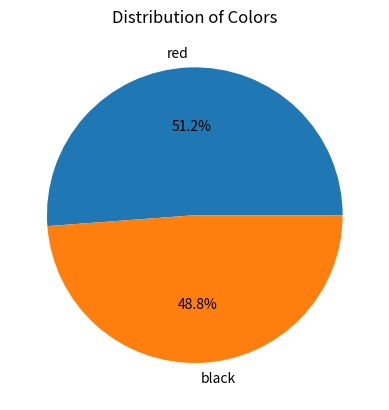
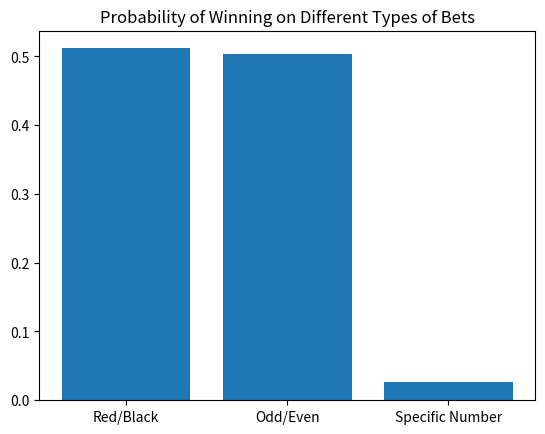
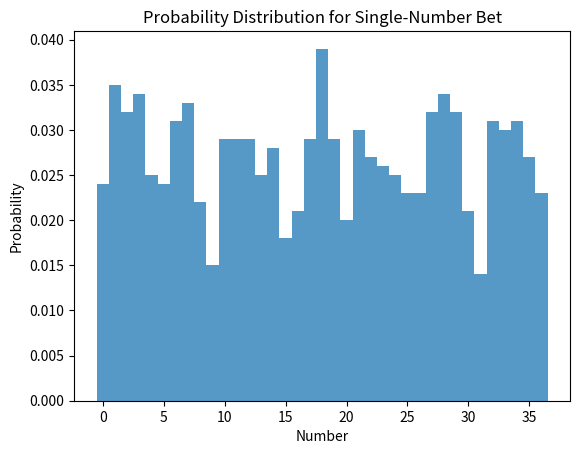
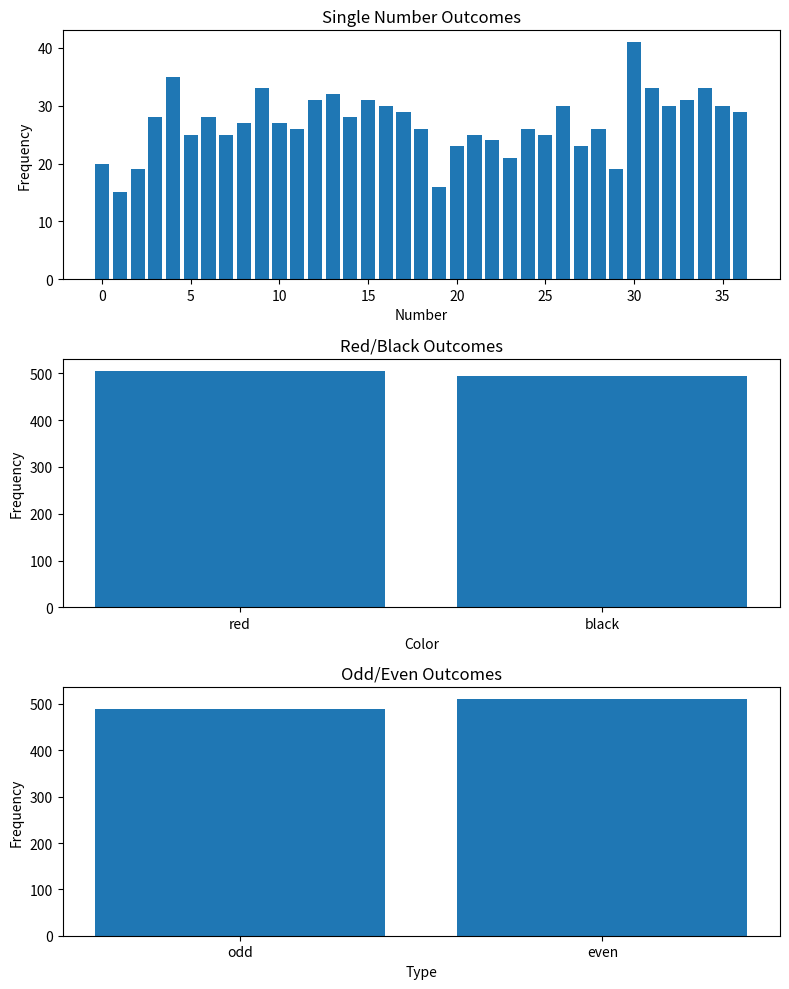
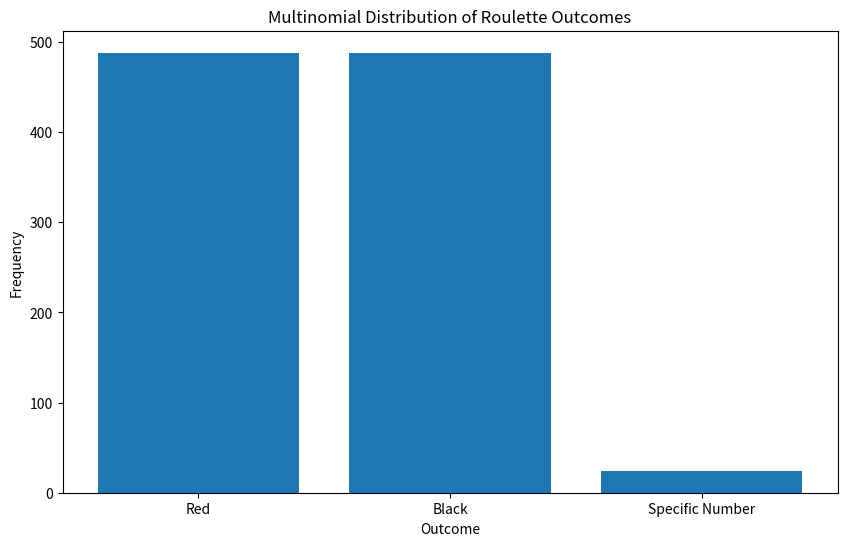
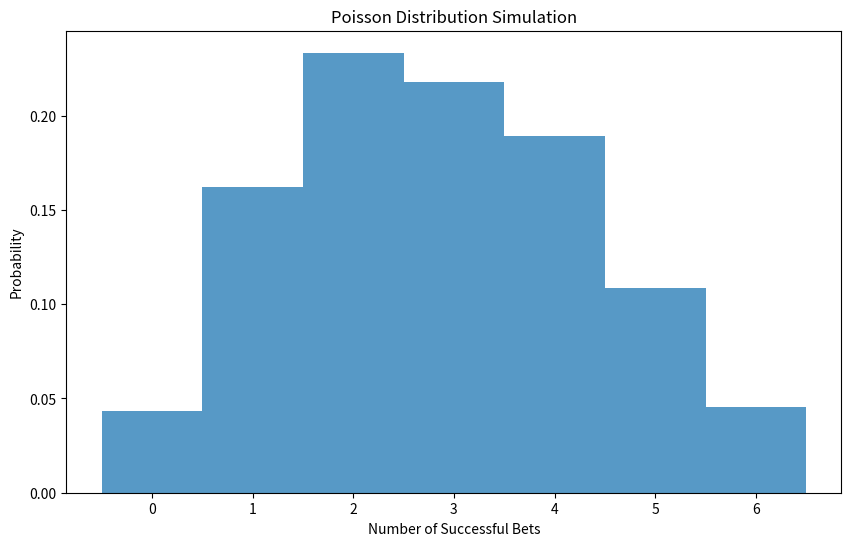
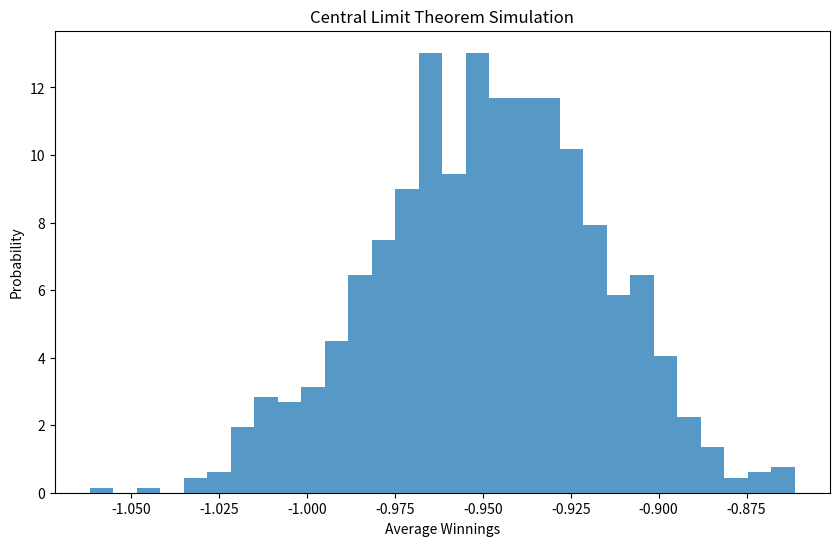

These figures' Python source, in order:
import random
import csv
import matplotlib.pyplot as plt
import numpy as np
def run_roulette_simulation():
    results = []
    for _ in range(1000):
        spin_result = random.randint(0, 36)  # Simulate the roulette spin
        results.append(spin_result)

    with open('roulette_results.csv', mode='w', newline='') as file:
        writer = csv.writer(file)
        writer.writerow(['Spin Result'])
        for result in results:
            writer.writerow([result])

run_roulette_simulation()

def calculate_probabilities():
    red_count = 0
    black_count = 0
    odd_count = 0
    even_count = 0
    specific_number_count = 0
    results=[]

    with open('roulette_results.csv', mode='r') as file:
        reader = csv.reader(file)
        next(reader)  # Skip the header row
        for row in reader:
            spin_result = int(row[0])
            results.append(spin_result)
            if spin_result in (1, 3, 5, 7, 9, 12, 14, 16, 18, 19, 21, 23, 25, 27, 30, 32, 34, 36):
                red_count += 1
            elif spin_result in (2, 4, 6, 8, 10, 11, 13, 15, 17, 20, 22, 24, 26, 28, 29, 31, 33, 35):
                black_count += 1
            if spin_result % 2 == 0:
                even_count += 1
            else:
                odd_count += 1
            if spin_result == 14:  # Replace with the specific number you want to calculate the probability for
                specific_number_count += 1

    total_count = red_count + black_count
    red_probability = red_count / total_count
    black_probability = black_count / total_count
    odd_probability = odd_count / 1000
    even_probability = even_count / 1000
    specific_number_probability = specific_number_count / 1000

    print('Probability of winning on red/black:', red_probability, '/', black_probability)
    print('Probability of winning on odd/even:', odd_probability, '/', even_probability)
    print('Probability of winning on a specific number:', specific_number_probability)
    # Pie chart for the distribution of colors
    colors = ['red', 'black']
    counts = [red_count, black_count]
    plt.pie(counts, labels=colors, autopct='%1.1f%%')
    plt.title('Distribution of Colors')
    plt.show()

    # Bar graph for the probability of winning on different types of bets
    types = ['Red/Black', 'Odd/Even', 'Specific Number']
    probabilities = [red_probability, odd_probability, specific_number_probability]
    plt.bar(types, probabilities)
    plt.title('Probability of Winning on Different Types of Bets')
    plt.show()


calculate_probabilities()

def single_number_bet_simulation(num_simulations):
    outcomes = []
    for _ in range(num_simulations):
        spin_result = random.randint(0, 36)  # Simulate the roulette spin
        outcomes.append(spin_result)

    plt.hist(outcomes, bins=37, range=(-0.5, 36.5), density=True, alpha=0.75)
    plt.title('Probability Distribution for Single-Number Bet')
    plt.xlabel('Number')
    plt.ylabel('Probability')
    plt.show()

single_number_bet_simulation(1000)

def simulated_probability(num_simulations):
    outcomes = []
    for _ in range(num_simulations):
        spin_result = random.randint(0, 36)  # Simulate the roulette spin
        outcomes.append(spin_result)

    expected_probability = 1/37  # Theoretical probability of winning on a single number bet
    #simulated_probability = sum(outcomes) / (num_simulations * 36)  # Calculate the simulated probability
    simulated_probability = outcomes.count(17) / len(outcomes)  # Calculate the simulated probability of any number (17)
    print(f'Theoretical probability: {expected_probability}')
    print(f'Simulated probability: {simulated_probability}')

simulated_probability(10)




def roulette_box_plots(num_simulations):
    single_number_outcomes = [random.randint(0, 36) for _ in range(num_simulations)]
    red_black_outcomes = [random.choice(['red', 'black']) for _ in range(num_simulations)]
    odd_even_outcomes = [random.choice(['odd', 'even']) for _ in range(num_simulations)]

    # Count the frequencies of outcomes
    single_number_counts = {i: single_number_outcomes.count(i) for i in range(37)}
    red_black_counts = {'red': red_black_outcomes.count('red'), 'black': red_black_outcomes.count('black')}
    odd_even_counts = {'odd': odd_even_outcomes.count('odd'), 'even': odd_even_outcomes.count('even')}

    # Plot bar plots with smaller size
    fig, axes = plt.subplots(nrows=3, figsize=(8, 10))

    axes[0].bar(single_number_counts.keys(), single_number_counts.values())
    axes[0].set_title('Single Number Outcomes')
    axes[0].set_xlabel('Number')
    axes[0].set_ylabel('Frequency')

    axes[1].bar(red_black_counts.keys(), red_black_counts.values())
    axes[1].set_title('Red/Black Outcomes')
    axes[1].set_xlabel('Color')
    axes[1].set_ylabel('Frequency')

    axes[2].bar(odd_even_counts.keys(), odd_even_counts.values())
    axes[2].set_title('Odd/Even Outcomes')
    axes[2].set_xlabel('Type')
    axes[2].set_ylabel('Frequency')

    plt.tight_layout()
    plt.show()

roulette_box_plots(1000)

def update_probability(num_black_observed, prior_probability):
    likelihood_black_to_red = 1 - prior_probability  # Likelihood of observing red after black
    for _ in range(num_black_observed):
        posterior_probability = (likelihood_black_to_red * prior_probability) / ((likelihood_black_to_red * prior_probability) + ((1 - likelihood_black_to_red) * (1 - prior_probability)))
        prior_probability = posterior_probability
    return posterior_probability

# Initial probability of winning on red
prior_probability_red = 18/37  # Initial probability of winning on red

# Update the probability after observing 10 consecutive black outcomes
posterior_probability_red = update_probability(10, prior_probability_red)
print(f'Updated probability of winning on red: {posterior_probability_red}')


#Consider a scenario where a player simultaneously places bets on red, black, and a specific number. The multinomial distribution can model the probabilities of winning on each of these outcomes in a single spin.
def roulette_multinomial_distribution(num_simulations):
    outcomes = np.random.choice(['red', 'black', 'specific_number'], p=[18/37, 18/37, 1/37], size=num_simulations)

    red_count = np.sum(outcomes == 'red')
    black_count = np.sum(outcomes == 'black')
    specific_number_count = np.sum(outcomes == 'specific_number')

    plt.figure(figsize=(10, 6))
    plt.bar(['Red', 'Black', 'Specific Number'], [red_count, black_count, specific_number_count])
    plt.title('Multinomial Distribution of Roulette Outcomes')
    plt.xlabel('Outcome')
    plt.ylabel('Frequency')
    plt.show()

roulette_multinomial_distribution(1000)

# Model the number of successful bets (e.g., hitting a specific number) in a fixed number of spins using the Poisson distribution. This is particularly relevant for rare events.
def poisson_distribution_simulation(num_simulations, mean_successes):
    successes = np.random.poisson(mean_successes, num_simulations)

    plt.figure(figsize=(10, 6))
    plt.hist(successes, bins=np.arange(-0.5, mean_successes * 2 + 1.5, 1), density=True, alpha=0.75)
    plt.title('Poisson Distribution Simulation')
    plt.xlabel('Number of Successful Bets')
    plt.ylabel('Probability')
    plt.show()

# Simulate the Poisson distribution for the number of successful bets
poisson_distribution_simulation(1000, 3)  # Example: Mean number of successful bets is 3


#Suppose you're interested in the average winnings over 100 spins. According to the Central Limit Theorem, the distribution of the sample mean of winnings will approach a normal distribution, even if the individual outcomes are not normally distributed.  
def roulette_central_limit_theorem(num_simulations):
    winnings = []
    for _ in range(num_simulations):
        spin_results = [random.randint(0, 36) for _ in range(100)]  # Simulate 100 roulette spins
        total_winnings = sum([1 if result == 17 else -1 for result in spin_results])  # Calculate total winnings
        average_winnings = total_winnings / 100  # Calculate average winnings
        winnings.append(average_winnings)

    # Calculate the mean and standard deviation of the sample
    sample_mean = np.mean(winnings)
    sample_std = np.std(winnings)

    # Create a normal distribution to represent the sample mean
    normal_distribution = np.random.normal(sample_mean, sample_std, 1000)

    # Create a histogram to visualize the distribution of the sample mean
    plt.figure(figsize=(10, 6))
    plt.hist(normal_distribution, bins=30, density=True, alpha=0.75)
    plt.title('Central Limit Theorem Simulation')
    plt.xlabel('Average Winnings')
    plt.ylabel('Probability')
    plt.show()

roulette_central_limit_theorem(1000)


#Analyze the covariance and correlation between the outcomes of different types of bets. For instance, investigate whether winning on red is correlated with winning on even numbers.
def simulate_roulette_spin():
    return random.randint(0, 36)

def roulette_correlation(num_simulations):
    red_outcomes = []
    black_outcomes = []
    single_number_outcomes = []

    for _ in range(num_simulations):
        spin_result = simulate_roulette_spin()

        # Red/Black outcomes (0 for black, 1 for red)
        if spin_result == 0 or spin_result == 00:
            black_outcomes.append(1)  # 1 for black
            red_outcomes.append(0)    # 0 for not red
        elif spin_result % 2 == 0:
            black_outcomes.append(1)  # 1 for black
            red_outcomes.append(0)    # 0 for not red
        else:
            black_outcomes.append(0)  # 0 for not black
            red_outcomes.append(1)    # 1 for red

        # Single Number outcomes
        single_number_outcomes.append(spin_result)

    # Calculate the covariance and correlation between red, black, and single number outcomes
    covariance_red_single_number = np.cov([red_outcomes, single_number_outcomes])[0, 1]
    covariance_black_single_number = np.cov([black_outcomes, single_number_outcomes])[0, 1]
    correlation_red_single_number = np.corrcoef([red_outcomes, single_number_outcomes])[0, 1]
    correlation_black_single_number = np.corrcoef([black_outcomes, single_number_outcomes])[0, 1]

    # Display covariance and correlation
    print(f"Covariance between Red and Single Number: {covariance_red_single_number}")
    print(f"Covariance between Black and Single Number: {covariance_black_single_number}")
    print(f"Correlation between Red and Single Number: {correlation_red_single_number}")
    print(f"Correlation between Black and Single Number: {correlation_black_single_number}")

# Run the simulation and calculate covariance and correlation
roulette_correlation(1000)
